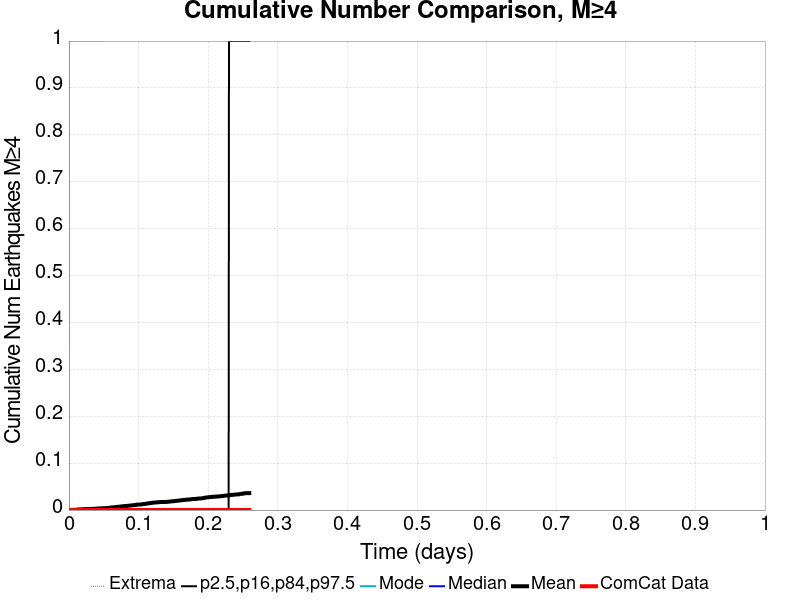

The file beside this chart, header and first rows:
Time (days), ComCat Data, Simulation Mean, Simulation Median, Simulation Mode, Simulation Minimum, Simulation Maximum, 2.5 %-ile, 16 %-ile, 84 %-ile, 97.5 %-ile
0.0, 0.0, 0.0, 0.0, 0.0, 0.0, 0.0, 0.0, 0.0, 0.0, 0.0
5.190455E-4, 0.0, 1.0E-4, 0.0, 0.0, 0.0, 1.0, 0.0, 0.0, 0.0, 0.0
0.001038, 0.0, 2.0E-4, 0.0, 0.0, 0.0, 1.0, 0.0, 0.0, 0.0, 0.0
0.001557, 0.0, 3.0E-4, 0.0, 0.0, 0.0, 1.0, 0.0, 0.0, 0.0, 0.0
0.002076, 0.0, 3.0E-4, 0.0, 0.0, 0.0, 1.0, 0.0, 0.0, 0.0, 0.0
0.002595, 0.0, 3.0E-4, 0.0, 0.0, 0.0, 1.0, 0.0, 0.0, 0.0, 0.0
0.003114, 0.0, 3.0E-4, 0.0, 0.0, 0.0, 1.0, 0.0, 0.0, 0.0, 0.0
0.003633, 0.0, 3.0E-4, 0.0, 0.0, 0.0, 1.0, 0.0, 0.0, 0.0, 0.0
0.004152, 0.0, 3.0E-4, 0.0, 0.0, 0.0, 1.0, 0.0, 0.0, 0.0, 0.0
0.004671, 0.0, 4.0E-4, 0.0, 0.0, 0.0, 1.0, 0.0, 0.0, 0.0, 0.0
0.00519, 0.0, 4.0E-4, 0.0, 0.0, 0.0, 1.0, 0.0, 0.0, 0.0, 0.0
0.00571, 0.0, 5.0E-4, 0.0, 0.0, 0.0, 1.0, 0.0, 0.0, 0.0, 0.0
0.006229, 0.0, 5.0E-4, 0.0, 0.0, 0.0, 1.0, 0.0, 0.0, 0.0, 0.0
0.006748, 0.0, 5.0E-4, 0.0, 0.0, 0.0, 1.0, 0.0, 0.0, 0.0, 0.0
0.007267, 0.0, 6.0E-4, 0.0, 0.0, 0.0, 1.0, 0.0, 0.0, 0.0, 0.0
0.007786, 0.0, 6.0E-4, 0.0, 0.0, 0.0, 1.0, 0.0, 0.0, 0.0, 0.0
0.008305, 0.0, 7.0E-4, 0.0, 0.0, 0.0, 1.0, 0.0, 0.0, 0.0, 0.0
0.008824, 0.0, 7.0E-4, 0.0, 0.0, 0.0, 1.0, 0.0, 0.0, 0.0, 0.0
0.009343, 0.0, 7.0E-4, 0.0, 0.0, 0.0, 1.0, 0.0, 0.0, 0.0, 0.0
0.009862, 0.0, 7.0E-4, 0.0, 0.0, 0.0, 1.0, 0.0, 0.0, 0.0, 0.0
0.01038, 0.0, 7.0E-4, 0.0, 0.0, 0.0, 1.0, 0.0, 0.0, 0.0, 0.0
0.0109, 0.0, 7.0E-4, 0.0, 0.0, 0.0, 1.0, 0.0, 0.0, 0.0, 0.0
0.01142, 0.0, 8.0E-4, 0.0, 0.0, 0.0, 1.0, 0.0, 0.0, 0.0, 0.0
0.01194, 0.0, 9.0E-4, 0.0, 0.0, 0.0, 1.0, 0.0, 0.0, 0.0, 0.0
0.01246, 0.0, 0.0012, 0.0, 0.0, 0.0, 1.0, 0.0, 0.0, 0.0, 0.0
0.01298, 0.0, 0.0013, 0.0, 0.0, 0.0, 1.0, 0.0, 0.0, 0.0, 0.0
0.0135, 0.0, 0.0014, 0.0, 0.0, 0.0, 1.0, 0.0, 0.0, 0.0, 0.0
0.01401, 0.0, 0.0015, 0.0, 0.0, 0.0, 1.0, 0.0, 0.0, 0.0, 0.0
0.01453, 0.0, 0.0015, 0.0, 0.0, 0.0, 1.0, 0.0, 0.0, 0.0, 0.0
0.01505, 0.0, 0.0015, 0.0, 0.0, 0.0, 1.0, 0.0, 0.0, 0.0, 0.0
0.01557, 0.0, 0.0015, 0.0, 0.0, 0.0, 1.0, 0.0, 0.0, 0.0, 0.0
0.01609, 0.0, 0.0015, 0.0, 0.0, 0.0, 1.0, 0.0, 0.0, 0.0, 0.0
0.01661, 0.0, 0.0015, 0.0, 0.0, 0.0, 1.0, 0.0, 0.0, 0.0, 0.0
0.01713, 0.0, 0.0015, 0.0, 0.0, 0.0, 1.0, 0.0, 0.0, 0.0, 0.0
0.01765, 0.0, 0.0015, 0.0, 0.0, 0.0, 1.0, 0.0, 0.0, 0.0, 0.0
0.01817, 0.0, 0.0015, 0.0, 0.0, 0.0, 1.0, 0.0, 0.0, 0.0, 0.0
0.01869, 0.0, 0.0015, 0.0, 0.0, 0.0, 1.0, 0.0, 0.0, 0.0, 0.0
0.0192, 0.0, 0.0016, 0.0, 0.0, 0.0, 1.0, 0.0, 0.0, 0.0, 0.0
0.01972, 0.0, 0.0016, 0.0, 0.0, 0.0, 1.0, 0.0, 0.0, 0.0, 0.0
0.02024, 0.0, 0.0016, 0.0, 0.0, 0.0, 1.0, 0.0, 0.0, 0.0, 0.0
0.02076, 0.0, 0.0017, 0.0, 0.0, 0.0, 1.0, 0.0, 0.0, 0.0, 0.0
0.02128, 0.0, 0.0018, 0.0, 0.0, 0.0, 1.0, 0.0, 0.0, 0.0, 0.0
0.0218, 0.0, 0.0019, 0.0, 0.0, 0.0, 1.0, 0.0, 0.0, 0.0, 0.0
0.02232, 0.0, 0.002, 0.0, 0.0, 0.0, 1.0, 0.0, 0.0, 0.0, 0.0
0.02284, 0.0, 0.002, 0.0, 0.0, 0.0, 1.0, 0.0, 0.0, 0.0, 0.0
0.02336, 0.0, 0.002, 0.0, 0.0, 0.0, 1.0, 0.0, 0.0, 0.0, 0.0
0.02388, 0.0, 0.002, 0.0, 0.0, 0.0, 1.0, 0.0, 0.0, 0.0, 0.0
0.0244, 0.0, 0.0021, 0.0, 0.0, 0.0, 1.0, 0.0, 0.0, 0.0, 0.0
0.02491, 0.0, 0.0021, 0.0, 0.0, 0.0, 1.0, 0.0, 0.0, 0.0, 0.0
0.02543, 0.0, 0.0021, 0.0, 0.0, 0.0, 1.0, 0.0, 0.0, 0.0, 0.0
0.02595, 0.0, 0.0021, 0.0, 0.0, 0.0, 1.0, 0.0, 0.0, 0.0, 0.0
0.02647, 0.0, 0.0021, 0.0, 0.0, 0.0, 1.0, 0.0, 0.0, 0.0, 0.0
0.02699, 0.0, 0.0023, 0.0, 0.0, 0.0, 1.0, 0.0, 0.0, 0.0, 0.0
0.02751, 0.0, 0.0023, 0.0, 0.0, 0.0, 1.0, 0.0, 0.0, 0.0, 0.0
0.02803, 0.0, 0.0023, 0.0, 0.0, 0.0, 1.0, 0.0, 0.0, 0.0, 0.0
0.02855, 0.0, 0.0023, 0.0, 0.0, 0.0, 1.0, 0.0, 0.0, 0.0, 0.0
0.02907, 0.0, 0.0023, 0.0, 0.0, 0.0, 1.0, 0.0, 0.0, 0.0, 0.0
0.02959, 0.0, 0.0023, 0.0, 0.0, 0.0, 1.0, 0.0, 0.0, 0.0, 0.0
0.0301, 0.0, 0.0023, 0.0, 0.0, 0.0, 1.0, 0.0, 0.0, 0.0, 0.0
0.03062, 0.0, 0.0023, 0.0, 0.0, 0.0, 1.0, 0.0, 0.0, 0.0, 0.0
... 440 more rows
